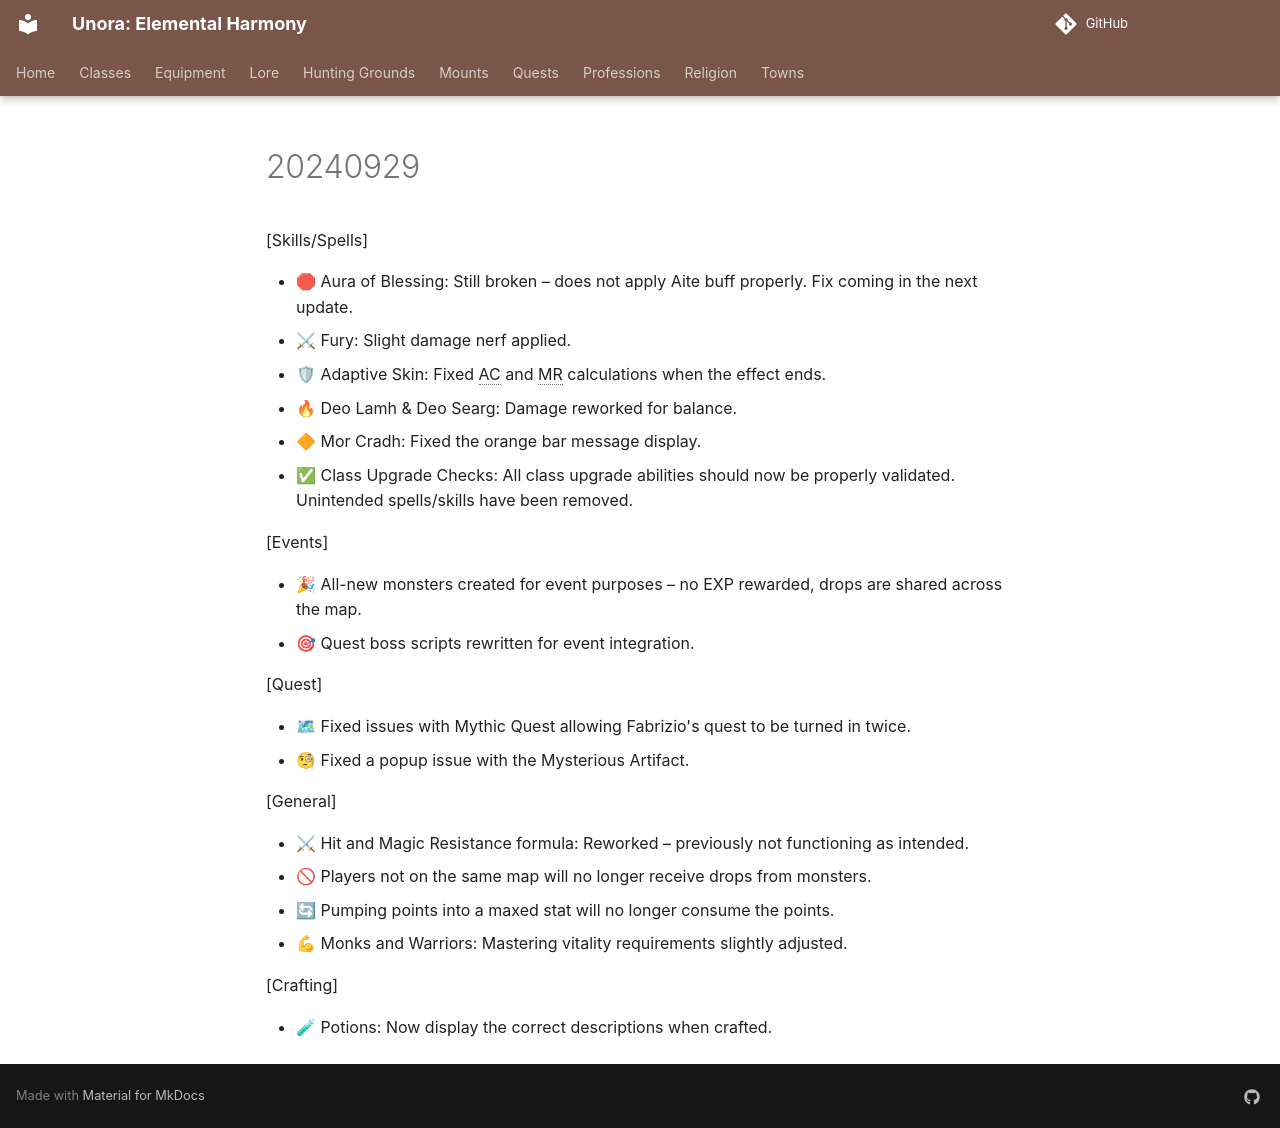

repository: unora-project/unora-project.github.io · page: patch_notes/2024/September/20240929/index.html · generator: mkdocs

---
search:
  exclude: true
---

[Skills/Spells]

- 🛑 Aura of Blessing: Still broken – does not apply Aite buff properly. Fix coming in the next update.
- ⚔ Fury: Slight damage nerf applied.
- 🛡 Adaptive Skin: Fixed AC and MR calculations when the effect ends.
- 🔥 Deo Lamh & Deo Searg: Damage reworked for balance.
- 🔶 Mor Cradh: Fixed the orange bar message display.
- ✅ Class Upgrade Checks: All class upgrade abilities should now be properly validated. Unintended spells/skills have been removed.

[Events]

- 🎉 All-new monsters created for event purposes – no EXP rewarded, drops are shared across the map.
- 🎯 Quest boss scripts rewritten for event integration.

[Quest]

- 🗺 Fixed issues with Mythic Quest allowing Fabrizio's quest to be turned in twice.
- 🧐 Fixed a popup issue with the Mysterious Artifact.

[General]

- ⚔ Hit and Magic Resistance formula: Reworked – previously not functioning as intended.
- 🚫 Players not on the same map will no longer receive drops from monsters.
- 🔄 Pumping points into a maxed stat will no longer consume the points.
- 💪 Monks and Warriors: Mastering vitality requirements slightly adjusted.

[Crafting]

- 🧪 Potions: Now display the correct descriptions when crafted.
